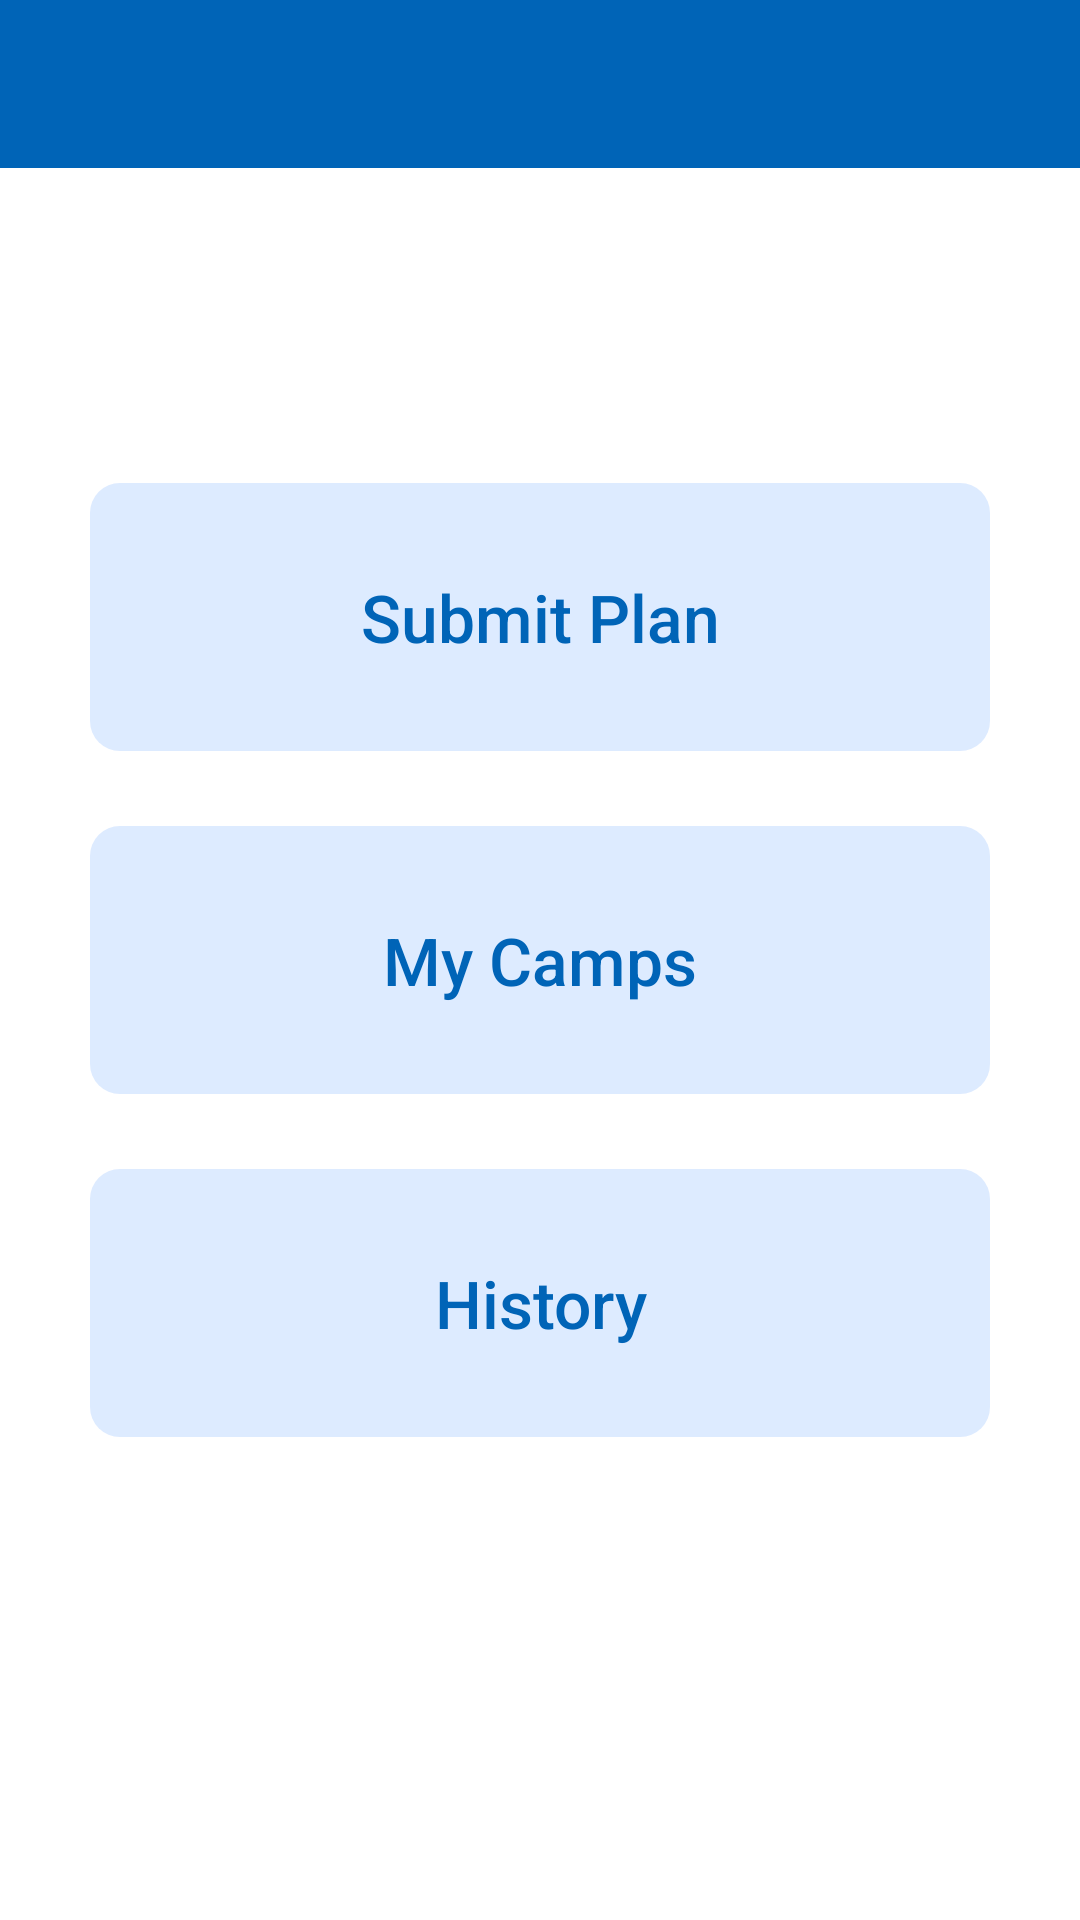

Layout XML and referenced resources for this Android screen:
<!-- AndroidManifest.xml: application theme AppTheme -->
<!-- res/layout/activity_camp_plan.xml -->
<?xml version="1.0" encoding="utf-8"?>
<RelativeLayout xmlns:android="http://schemas.android.com/apk/res/android"
    android:layout_width="match_parent"
    android:layout_height="match_parent"
    android:orientation="vertical">

    <include layout="@layout/toolbar"></include>

    <LinearLayout
        android:layout_width="match_parent"
        android:layout_height="wrap_content"
        android:layout_centerInParent="true"
        android:layout_margin="30dp"
        android:orientation="vertical">

        <RelativeLayout
            android:layout_width="match_parent"
            android:layout_height="wrap_content"
            android:background="@drawable/gradient_button_home">

            <Button
                android:id="@+id/btn_submit_plan"
                android:layout_width="match_parent"
                android:layout_height="wrap_content"
                android:background="?selectableItemBackground"
                android:padding="30dp"
                android:text="@string/submit_plan"
                android:textAllCaps="false"
                android:textColor="@color/colorPrimaryDark"
                android:textSize="22sp" />
        </RelativeLayout>

        <RelativeLayout
            android:layout_width="match_parent"
            android:layout_height="wrap_content"
            android:layout_marginTop="25dp"
            android:background="@drawable/gradient_button_home">

            <Button
                android:id="@+id/btn_my_camps"
                android:layout_width="match_parent"
                android:layout_height="wrap_content"
                android:background="?selectableItemBackground"
                android:padding="30dp"
                android:text="@string/my_camps"
                android:textAllCaps="false"
                android:textColor="@color/colorPrimaryDark"
                android:textSize="22sp" />
        </RelativeLayout>

        <RelativeLayout
            android:layout_width="match_parent"
            android:layout_height="wrap_content"
            android:layout_marginTop="25dp"
            android:background="@drawable/gradient_button_home">

            <Button
                android:id="@+id/btn_history"
                android:layout_width="match_parent"
                android:layout_height="wrap_content"
                android:background="?selectableItemBackground"
                android:padding="30dp"
                android:text="@string/history"
                android:textAllCaps="false"
                android:textColor="@color/colorPrimaryDark"
                android:textSize="22sp" />
        </RelativeLayout>
    </LinearLayout>
</RelativeLayout>
<!-- res/layout/toolbar.xml (included above) -->
<?xml version="1.0" encoding="utf-8"?>
<android.support.v7.widget.Toolbar xmlns:android="http://schemas.android.com/apk/res/android"
    xmlns:local="http://schemas.android.com/apk/res-auto"
    android:id="@+id/toolbar"
    android:layout_width="match_parent"
    android:layout_height="?attr/actionBarSize"
    android:background="@color/colorPrimaryDark"
    local:popupTheme="@style/ThemeOverlay.AppCompat.Light"
    local:theme="@style/ThemeOverlay.AppCompat.Dark.ActionBar">


</android.support.v7.widget.Toolbar>
<!-- resources referenced by this layout -->
<resources>
  <color name="colorPrimaryDark">#0064b7</color>
  <!-- drawable gradient_button_home (drawable) -->
  <?xml version="1.0" encoding="utf-8"?>
  <shape xmlns:android="http://schemas.android.com/apk/res/android"
      android:shape="rectangle">
  
      <corners android:radius="10dp"></corners>
      <gradient
          android:angle="135"
          android:centerColor="@color/card_primary"
          android:endColor="@color/card_primary"
          android:startColor="@color/card_primary" />
  
  </shape>
  <string name="history">History</string>
  <string name="my_camps">My Camps</string>
  <string name="submit_plan">Submit Plan</string>
  <style name="AppTheme" parent="Theme.AppCompat.Light.DarkActionBar">
          
          <item name="colorPrimary">@color/colorPrimary</item>
          <item name="colorPrimaryDark">@color/colorPrimaryDark</item>
          <item name="colorAccent">@color/colorAccent</item>
          <item name="windowNoTitle">true</item>
          <item name="android:windowBackground">@color/white</item>
          <item name="android:windowFullscreen">false</item>
          <item name="windowActionBar">false</item>
      </style>
  <color name="card_primary">#DDEBFF</color>
  <color name="colorPrimary">#0091ea</color>
  <color name="colorAccent">#64c1ff</color>
  <color name="white">#FFFFFF</color>
</resources>
